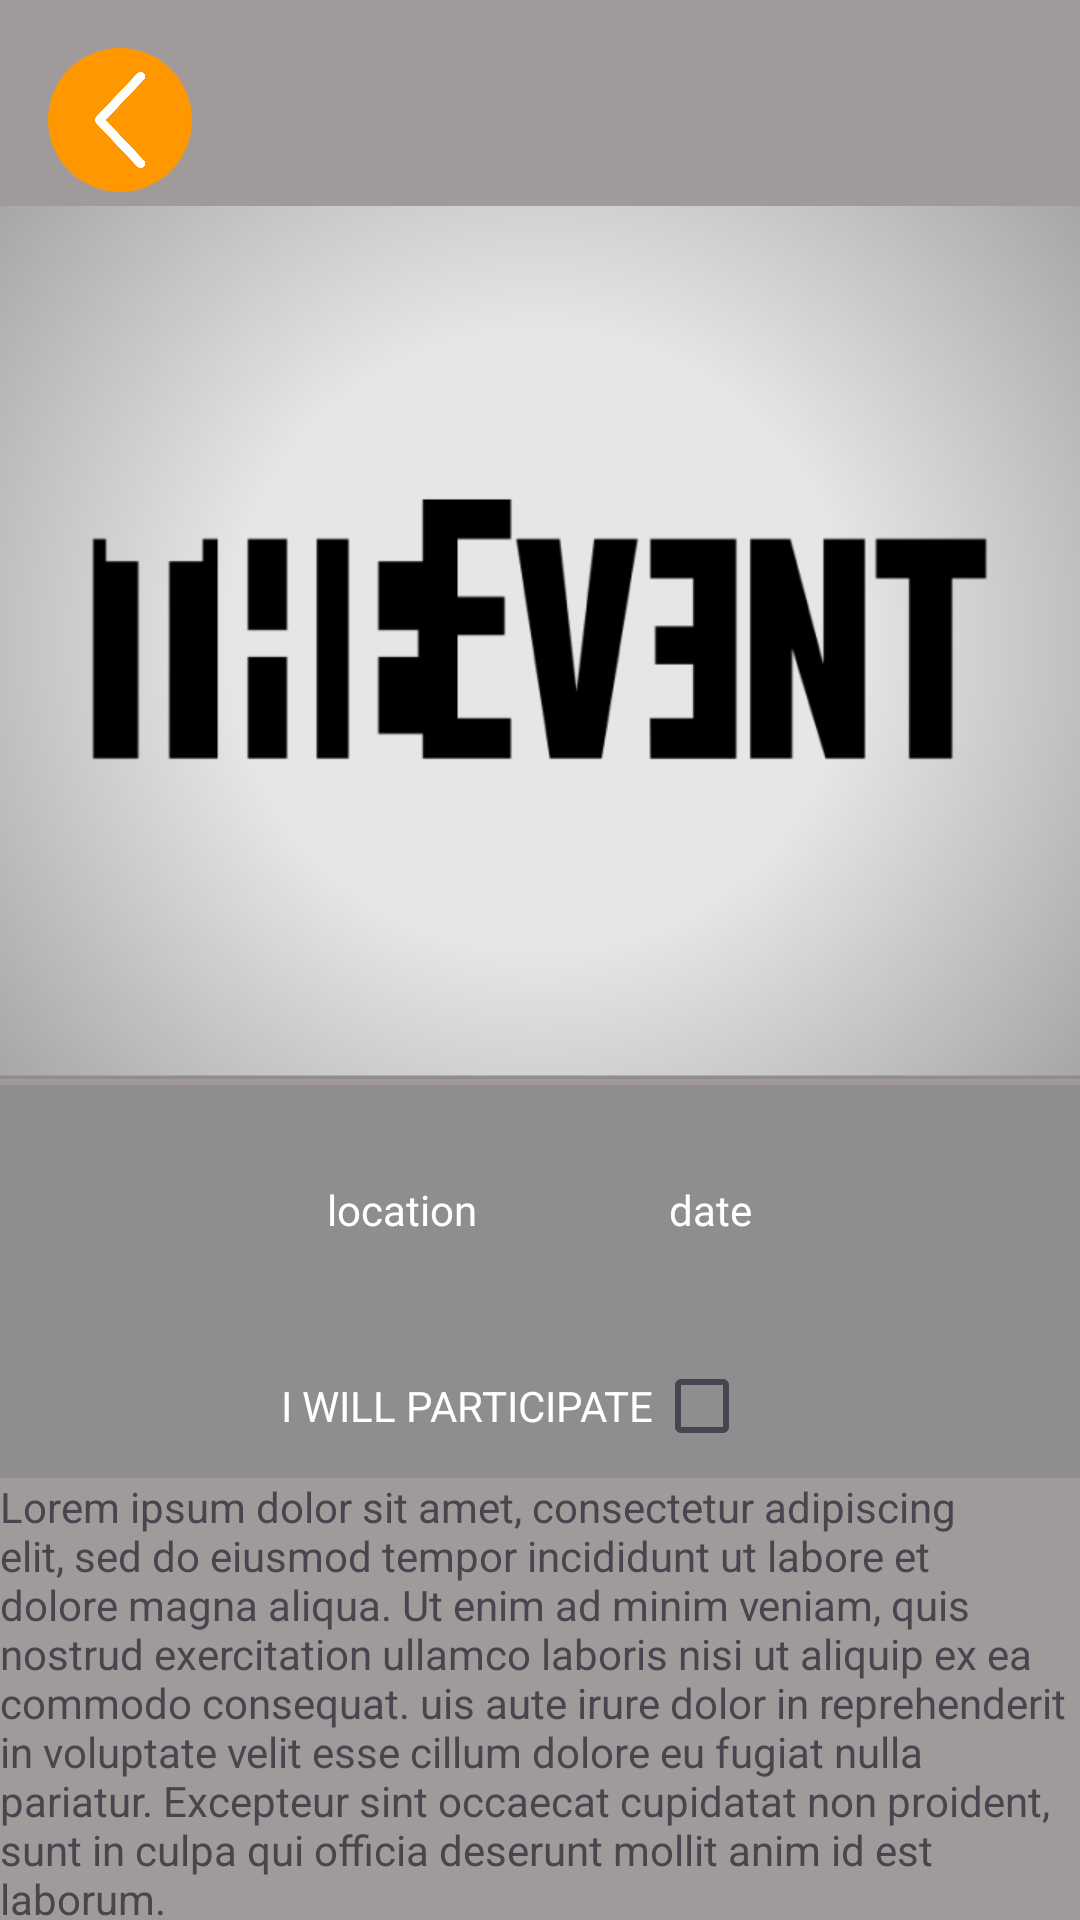

This screen was rendered from an Android layout file. Write that file and the resources it references.
<!-- AndroidManifest.xml: application theme Theme.SibarEvents -->
<!-- res/layout/fragment_information.xml -->
<?xml version="1.0" encoding="utf-8"?>
<layout
    xmlns:android="http://schemas.android.com/apk/res/android"
    xmlns:app="http://schemas.android.com/apk/res-auto"
    xmlns:tools="http://schemas.android.com/tools">
    <data>
        <variable
            name="viewmodel"
            type="com.project.sibarevents.ui.viewmodel.EventViewModel" />
    </data>
<androidx.constraintlayout.widget.ConstraintLayout
    android:background="@color/gray"
    android:layout_width="match_parent"
    android:layout_height="match_parent"
    tools:context=".ui.event.categories.home.Information">

    <ImageButton

        android:id="@+id/btnBack"
        android:layout_width="@dimen/btn_back"
        android:layout_height="@dimen/btn_back"
        android:layout_margin="@dimen/medium_gap"
        android:background="@drawable/rounded_background"
        android:contentDescription="@string/image_button_go_to_back_string"
        android:padding="8dp"
        android:rotation="90"
        android:scaleType="centerCrop"
        android:src="@drawable/arrow"
        app:layout_constraintStart_toStartOf="parent"
        app:layout_constraintTop_toTopOf="parent" />

    <com.google.android.material.imageview.ShapeableImageView
        android:id="@+id/image_card_view"
        android:layout_width="match_parent"
        android:layout_height="300dp"
        android:layout_margin="0dp"
        android:src="@drawable/logo_event"
        app:layout_constraintTop_toBottomOf="@+id/btnBack"
        app:shapeAppearanceOverlay="@style/RoundedSquare"
        tools:layout_editor_absoluteX="-32dp" />

    <LinearLayout

        android:layout_width="match_parent"
        android:layout_height="wrap_content"
        android:orientation="vertical"
        app:layout_constraintBottom_toBottomOf="parent"
        app:layout_constraintEnd_toEndOf="parent"
        app:layout_constraintStart_toStartOf="parent"
        app:layout_constraintTop_toBottomOf="@+id/image_card_view">

        <LinearLayout
            android:background="@color/darkgray"
            android:layout_width="match_parent"
            android:layout_height="wrap_content"

            android:gravity="center"
            android:orientation="horizontal"
            >

            <TextView
                android:id="@+id/Tv_location"
                android:textColor="@color/white"
                android:layout_width="wrap_content"
                android:layout_height="wrap_content"
                android:padding="32dp"
                android:text="location" />

            <TextView
                android:id="@+id/Tv_date"
                android:textColor="@color/white"
                android:layout_width="wrap_content"
                android:layout_height="wrap_content"
                android:padding="32dp"
                android:text="date" />
        </LinearLayout>

        <LinearLayout
            android:background="@color/darkgray"
            android:layout_width="match_parent"
            android:layout_height="wrap_content"
            android:gravity="center"
            android:orientation="horizontal">

            <TextView
                android:textColor="@color/white"
                android:layout_width="wrap_content"
                android:layout_height="wrap_content"
                android:text="I WILL PARTICIPATE" />

            <CheckBox
                android:layout_width="wrap_content"
                android:layout_height="wrap_content" />
        </LinearLayout>

        <TextView
            android:id="@+id/Tv_description"
            android:layout_width="match_parent"
            android:layout_height="match_parent"
            android:text="@string/lorem"/>
    </LinearLayout>

</androidx.constraintlayout.widget.ConstraintLayout>
</layout>
<!-- resources referenced by this layout -->
<resources>
  <color name="darkgray">#8F8D8D</color>
  
      //Button color
  <color name="gray">#E6979191</color>
  <color name="white">#FFFFFFFF</color>
  <dimen name="btn_back">48dp</dimen>
  <dimen name="medium_gap">16dp</dimen>
  <!-- drawable arrow: png bitmap (drawable, 15909 bytes) -->
  <!-- drawable logo_event: png bitmap (drawable, 86060 bytes) -->
  <!-- drawable rounded_background (drawable) -->
  <shape xmlns:android="http://schemas.android.com/apk/res/android">
      <solid android:color="@color/btnColor" />
      <corners android:radius="200dp" />
  </shape>
  <string name="image_button_go_to_back_string">image button go to back</string>
  <string name="lorem">Lorem ipsum dolor sit amet, consectetur adipiscing elit, sed do eiusmod tempor incididunt ut labore et dolore magna aliqua. Ut enim ad minim veniam, quis nostrud exercitation ullamco laboris nisi ut aliquip ex ea commodo consequat. uis aute irure dolor in reprehenderit in voluptate velit esse cillum dolore eu fugiat nulla pariatur. Excepteur sint occaecat cupidatat non proident, sunt in culpa qui officia deserunt mollit anim id est laborum.</string>
  <style name="Theme.SibarEvents" parent="Base.Theme.SibarEvents" />
  <color name="btnColor">#FF9800</color>
  <style name="Base.Theme.SibarEvents" parent="Theme.Material3.DayNight.NoActionBar">
          
           <item name="colorPrimary">@color/my_light_primary</item>
      </style>
  <color name="my_light_primary">#FF9800</color>
</resources>
